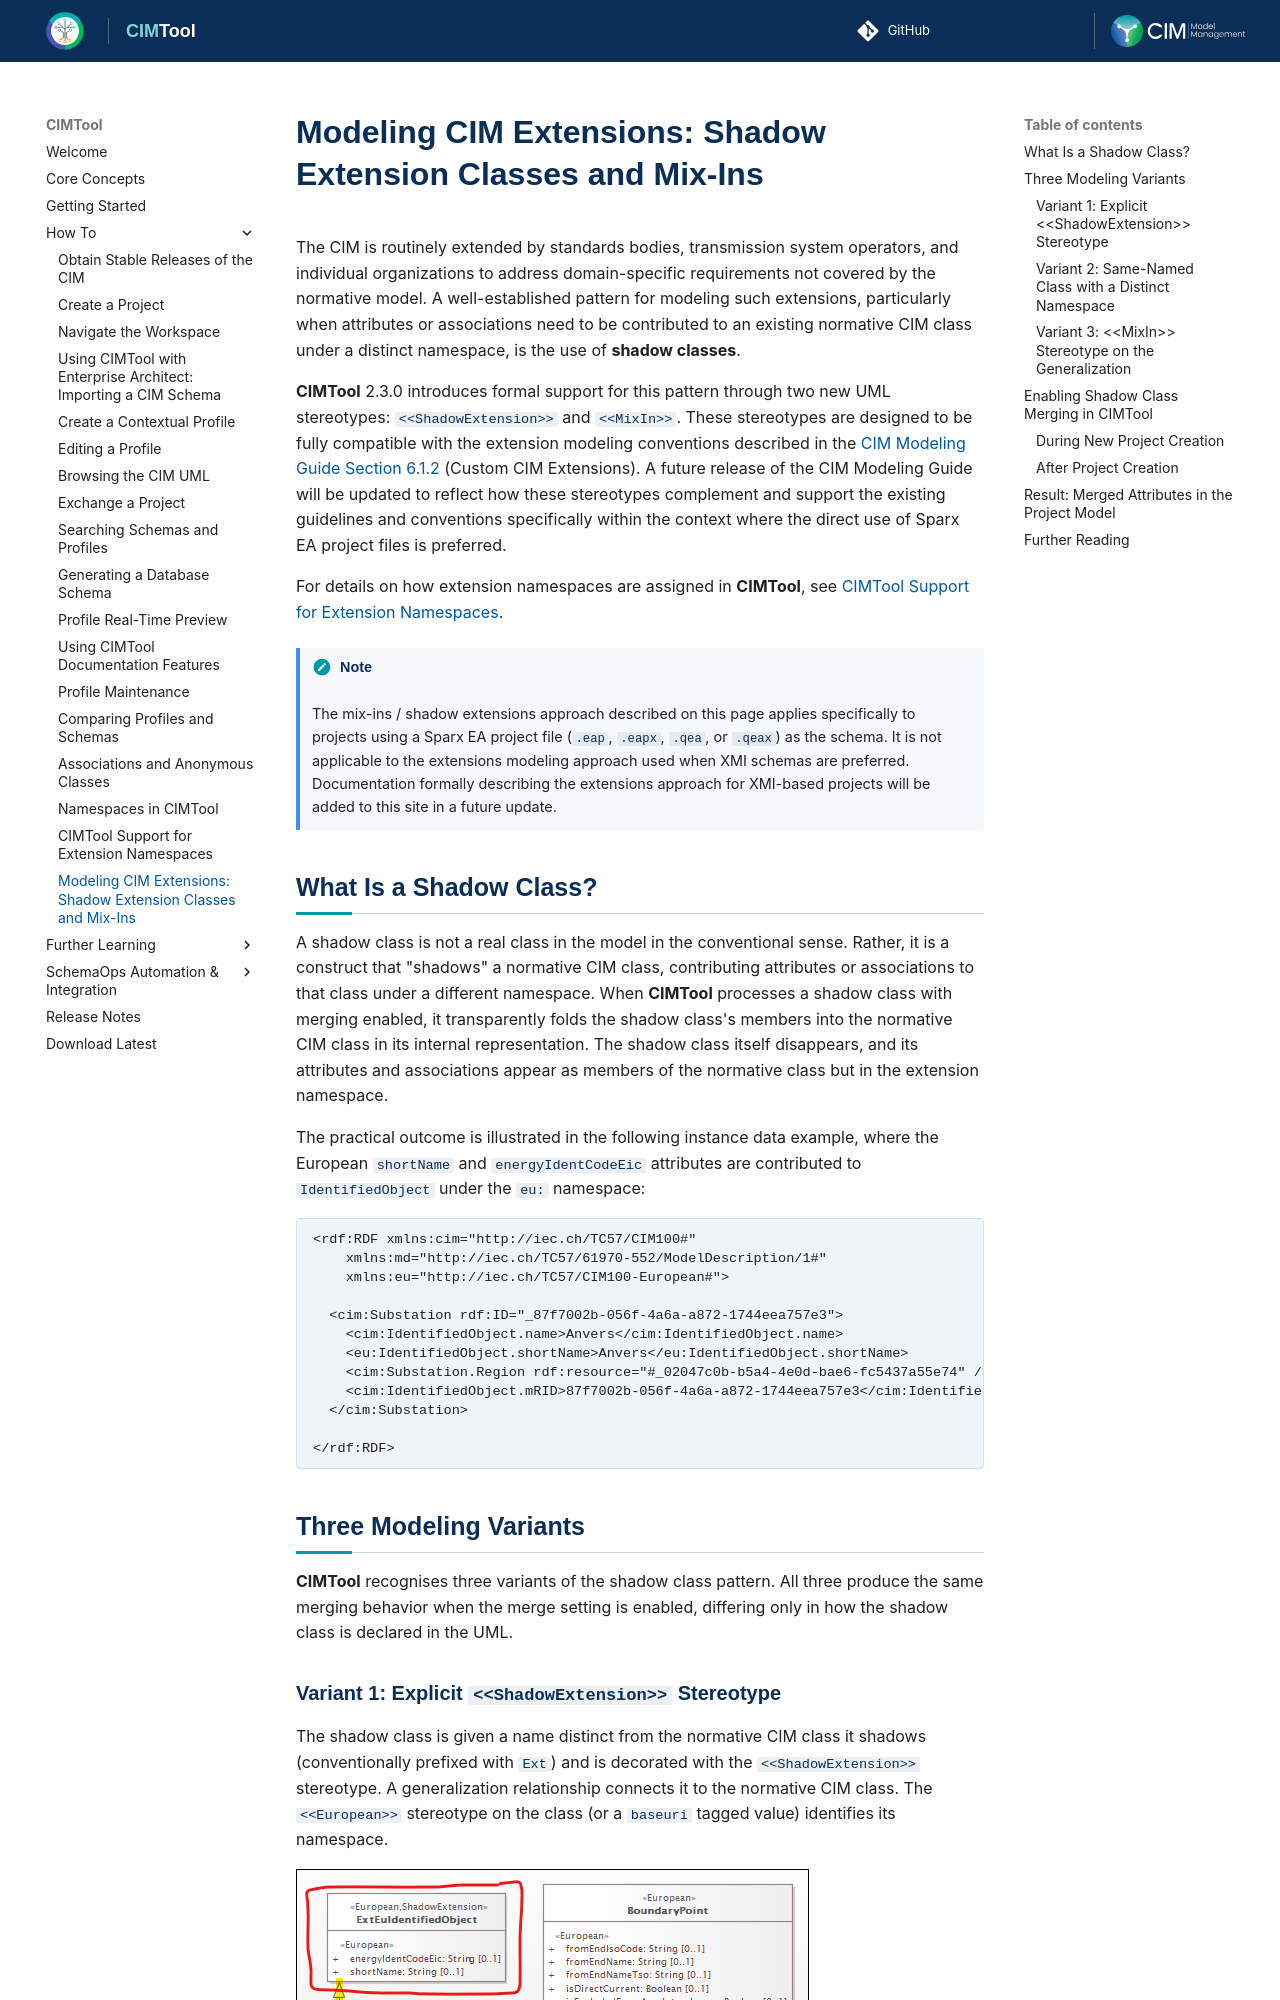

repository: cimug-org/CIMTool · page: how-to/modeling-cim-extensions/index.html · generator: jekyll

# Modeling CIM Extensions: Shadow Extension Classes and Mix-Ins

The CIM is routinely extended by standards bodies, transmission system operators, and individual organizations to address domain-specific requirements not covered by the normative model. A well-established pattern for modeling such extensions, particularly when attributes or associations need to be contributed to an existing normative CIM class under a distinct namespace, is the use of **shadow classes**.

**CIMTool** 2.3.0 introduces formal support for this pattern through two new UML stereotypes: `<<ShadowExtension>>` and `<<MixIn>>`. These stereotypes are designed to be fully compatible with the extension modeling conventions described in the [CIM Modeling Guide Section 6.1.2](https://cim-mg.ucaiug.io/latest/section6-cim-uml-extension-rules-and-recommendations/#custom-cim-extensions) (Custom CIM Extensions). A future release of the CIM Modeling Guide will be updated to reflect how these stereotypes complement and support the existing guidelines and conventions specifically within the context where the direct use of Sparx EA project files is preferred.

For details on how extension namespaces are assigned in **CIMTool**, see [CIMTool Support for Extension Namespaces](cimtool-support-for-extension-namespaces.md).

!!! note

    The mix-ins / shadow extensions approach described on this page applies specifically to projects using a Sparx EA project file (`.eap`, `.eapx`, `.qea`, or `.qeax`) as the schema. It is not applicable to the extensions modeling approach used when XMI schemas are preferred. Documentation formally describing the extensions approach for XMI-based projects will be added to this site in a future update.
